The GitHub repository Monster-IA-Team/Monster-IA-Backend contains a labelled image folder "data" with 13 categories: basic, Full Throttle, Juiced Mango Loco, Juiced Monarch, The Doctor, Ultra Blue, Ultra Fiesta Mango, Ultra Gold, Ultra Peachy Keen, Ultra Red, Ultra Rosa, Ultra Violet, Ultra Watermelon. Examples follow, each with its label.

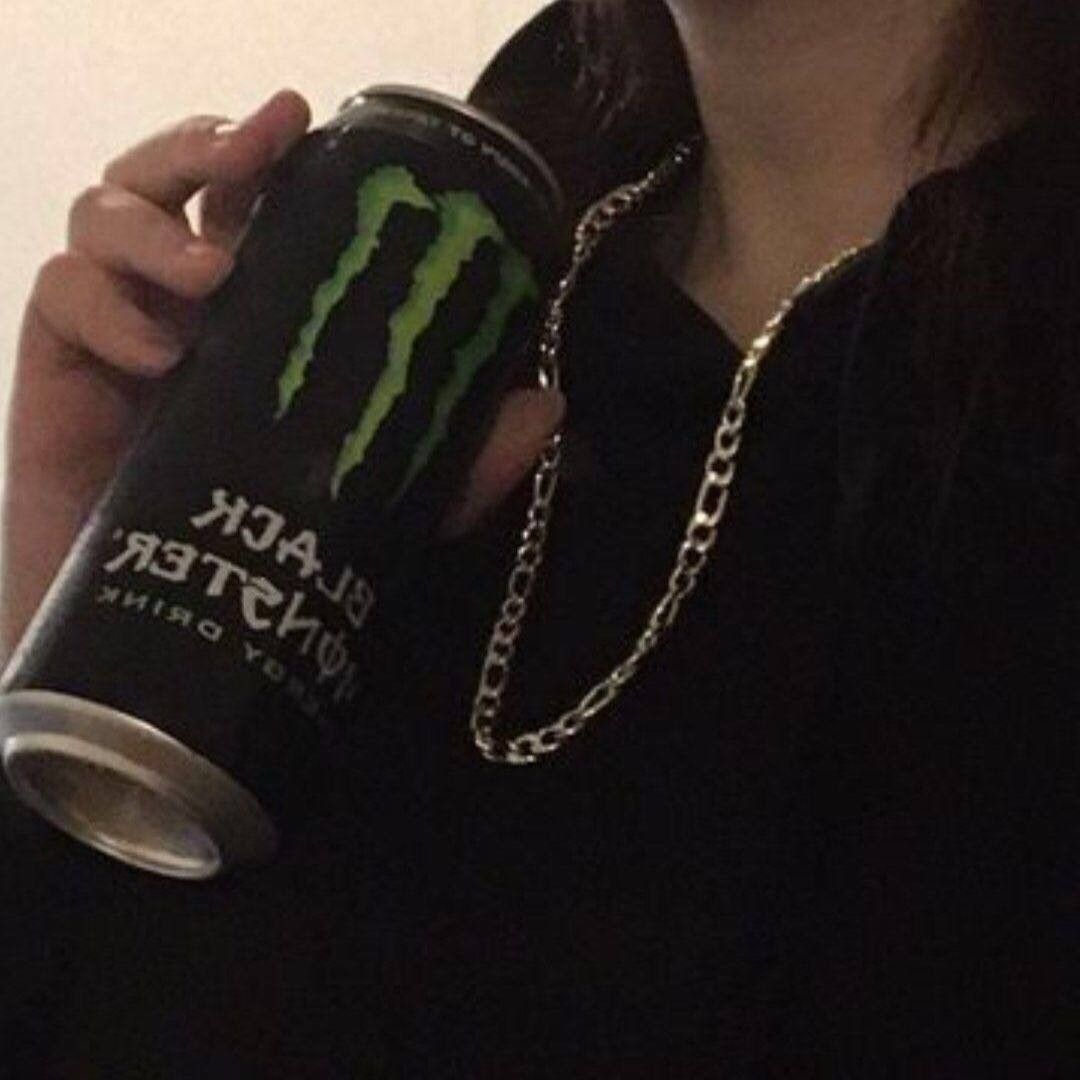
Label: basic

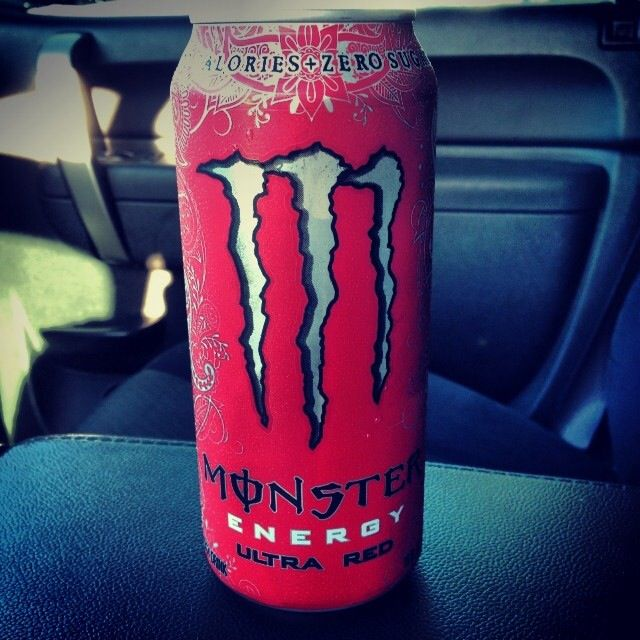
Label: Ultra Red

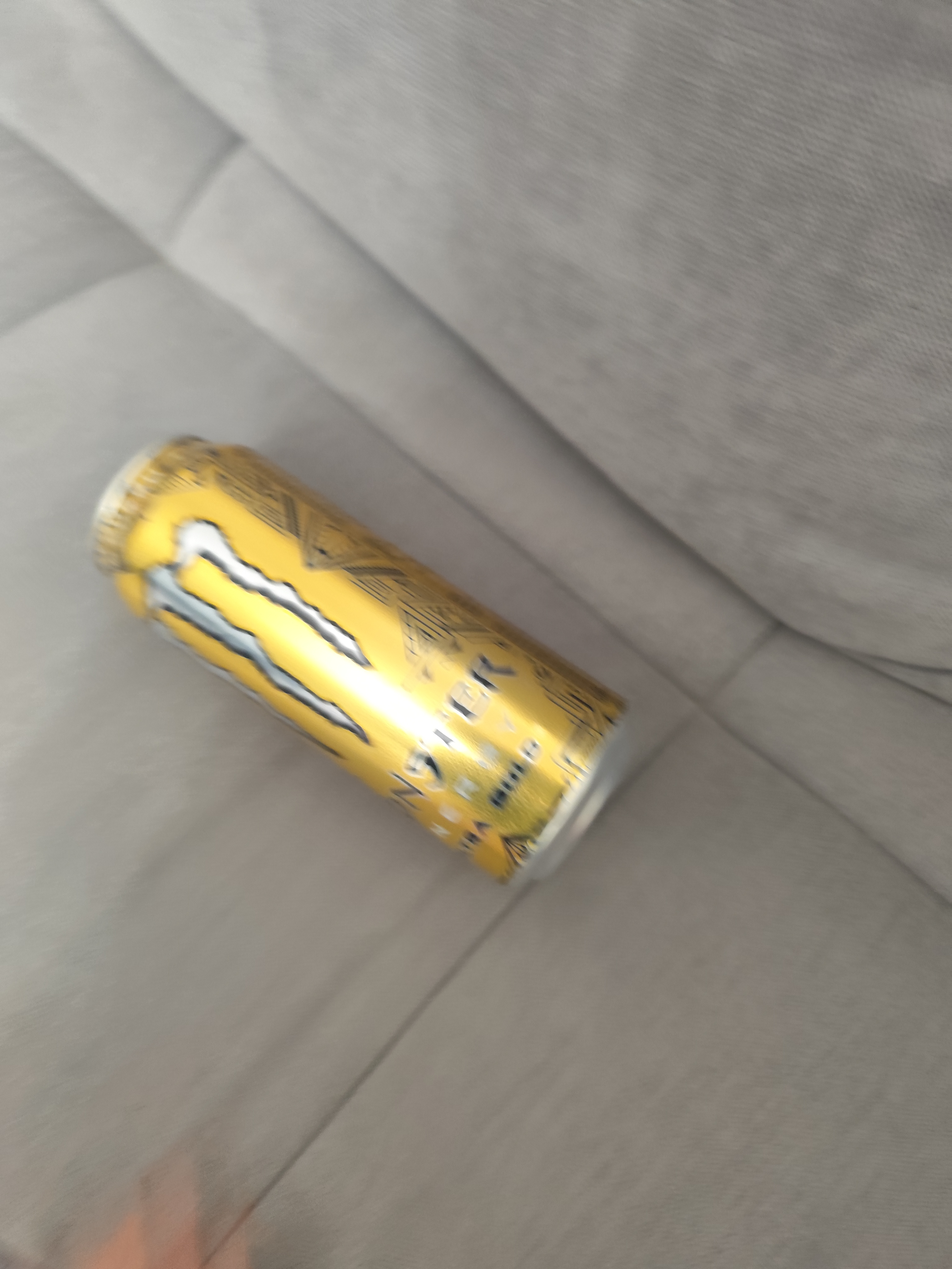
Label: Ultra Gold

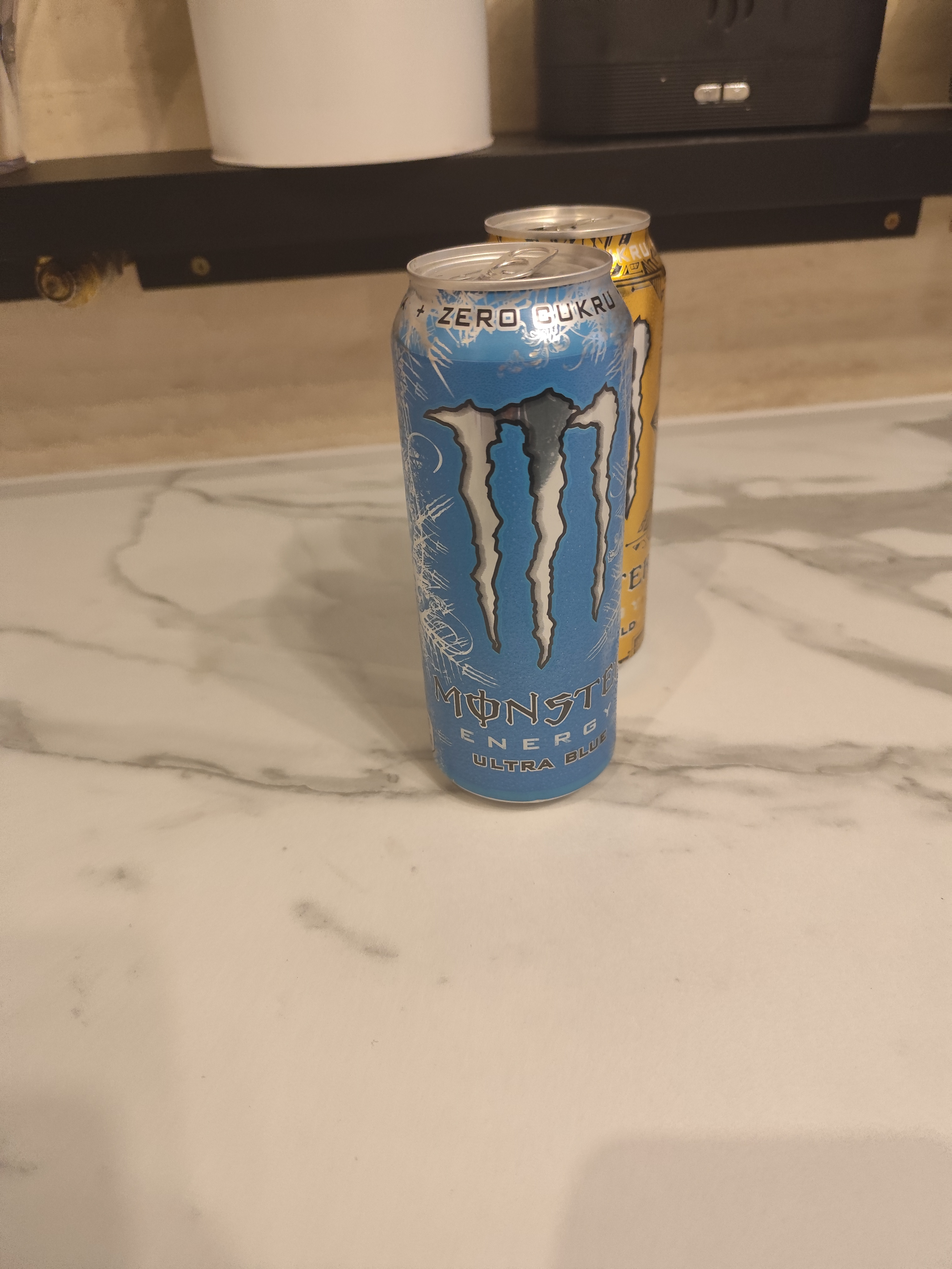
Label: Ultra Blue

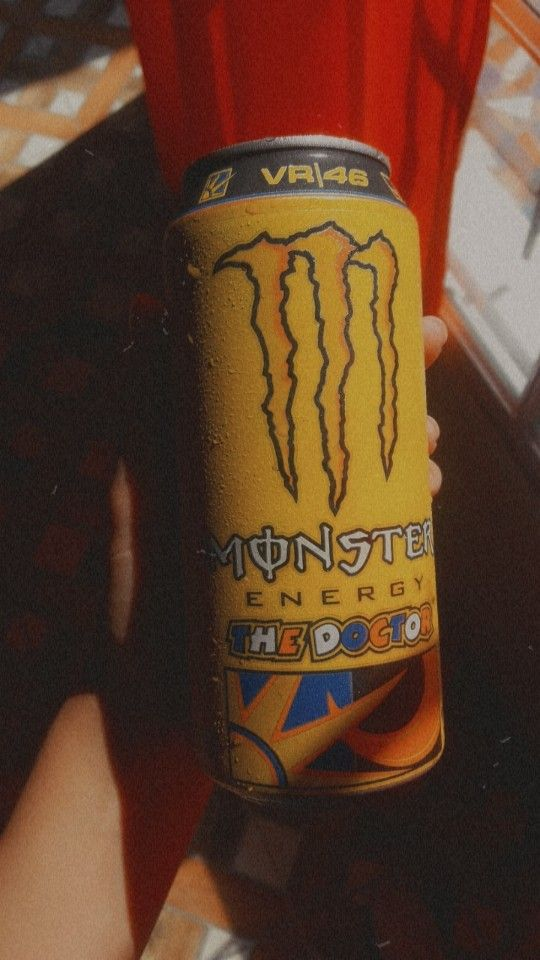
Label: The Doctor

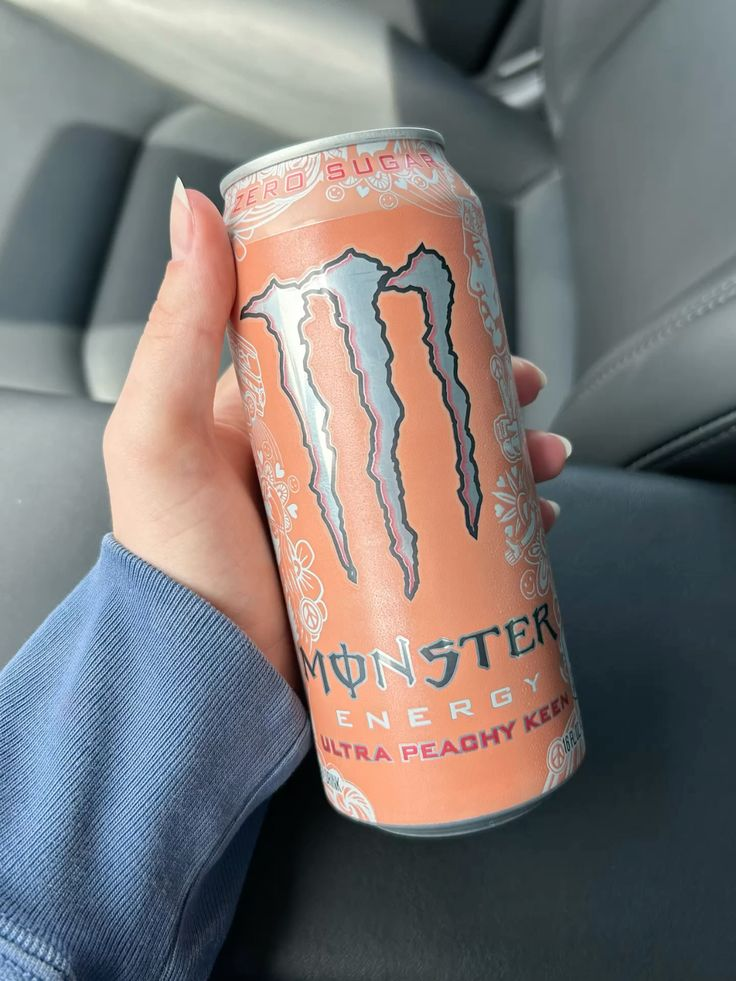
Label: Ultra Peachy Keen
